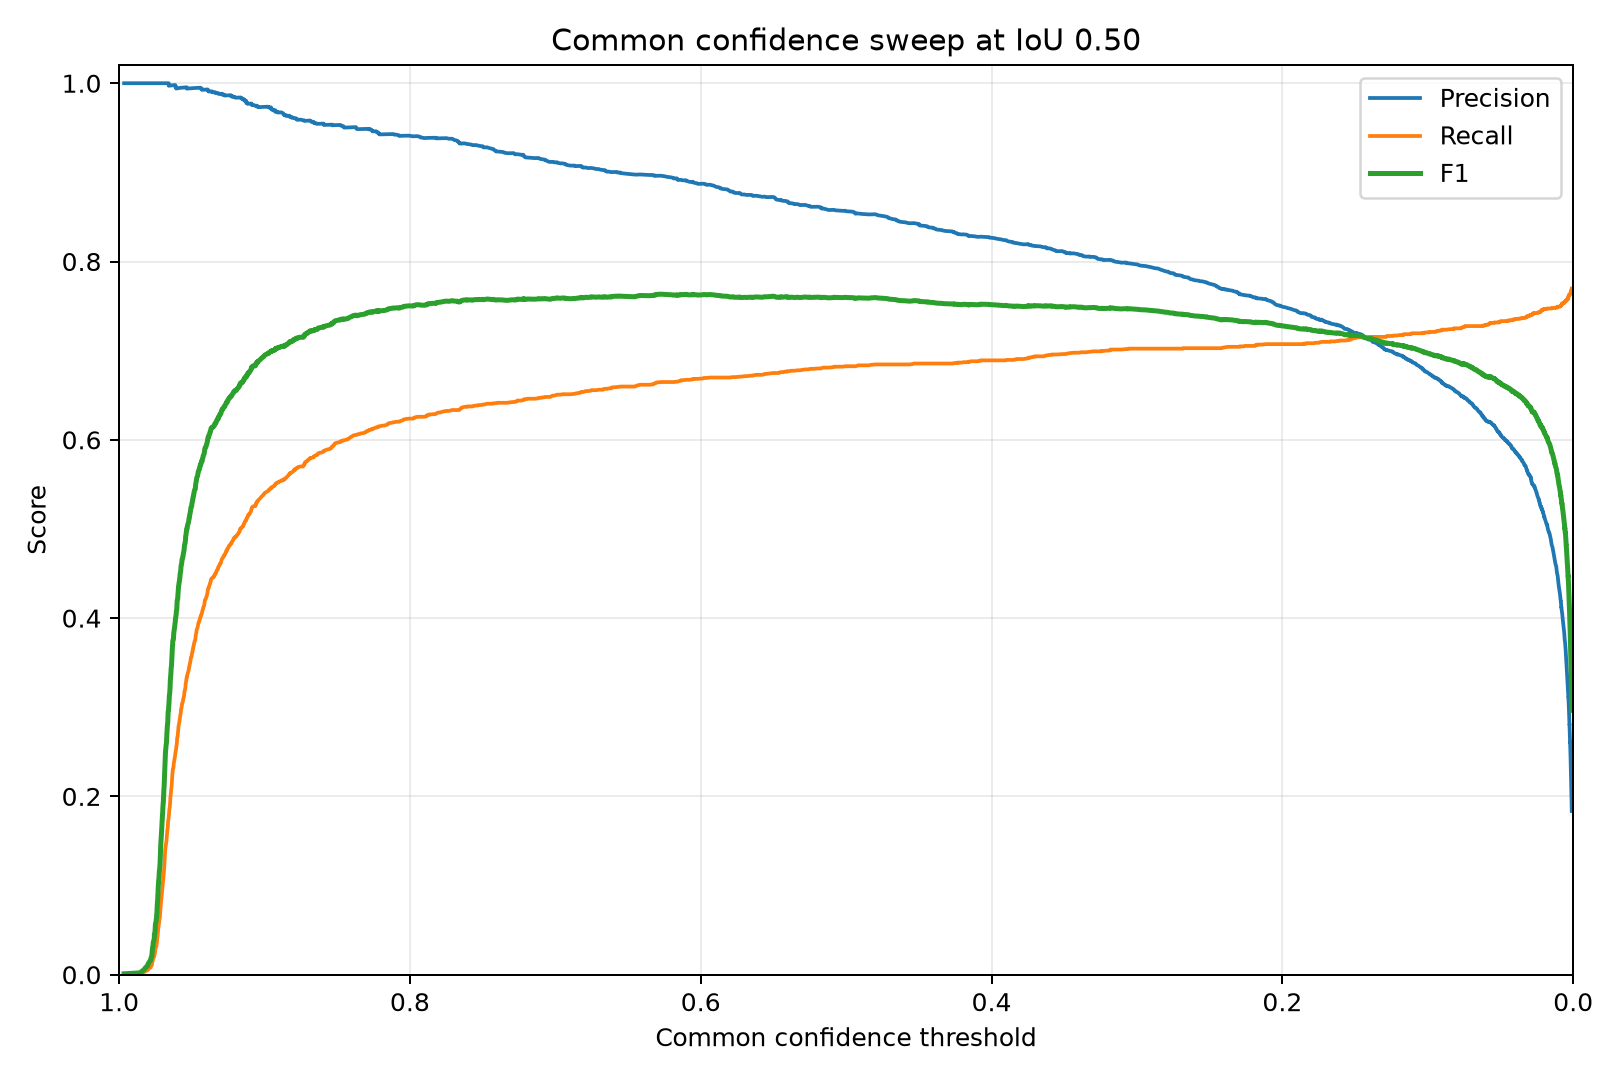

Values plotted in this chart, from the file beside it:
confidence, precision, recall, f1, true_positives, false_positives, false_negatives
0.9965, 1.0, 0.0005063, 0.001012, 1, 0, 1974
0.9857, 1.0, 0.001013, 0.002023, 2, 0, 1973
0.9846, 1.0, 0.001519, 0.003033, 3, 0, 1972
0.9842, 1.0, 0.002025, 0.004042, 4, 0, 1971
0.9833, 1.0, 0.002532, 0.005051, 5, 0, 1970
0.9825, 1.0, 0.003038, 0.006058, 6, 0, 1969
0.9822, 1.0, 0.003544, 0.007064, 7, 0, 1968
0.9817, 1.0, 0.004051, 0.008069, 8, 0, 1967
0.9811, 1.0, 0.004557, 0.009073, 9, 0, 1966
0.9803, 1.0, 0.005063, 0.01008, 10, 0, 1965
0.9801, 1.0, 0.00557, 0.01108, 11, 0, 1964
0.9801, 1.0, 0.006076, 0.01208, 12, 0, 1963
0.9797, 1.0, 0.006582, 0.01308, 13, 0, 1962
0.9792, 1.0, 0.007089, 0.01408, 14, 0, 1961
0.9789, 1.0, 0.007595, 0.01508, 15, 0, 1960
0.9783, 1.0, 0.008101, 0.01607, 16, 0, 1959
0.9783, 1.0, 0.008608, 0.01707, 17, 0, 1958
0.9781, 1.0, 0.009114, 0.01806, 18, 0, 1957
0.978, 1.0, 0.00962, 0.01906, 19, 0, 1956
0.9778, 1.0, 0.01013, 0.02005, 20, 0, 1955
0.9775, 1.0, 0.01063, 0.02104, 21, 0, 1954
0.9774, 1.0, 0.01114, 0.02203, 22, 0, 1953
0.9774, 1.0, 0.01165, 0.02302, 23, 0, 1952
0.9773, 1.0, 0.01215, 0.02401, 24, 0, 1951
0.9773, 1.0, 0.01266, 0.025, 25, 0, 1950
0.9772, 1.0, 0.01316, 0.02599, 26, 0, 1949
0.9772, 1.0, 0.01367, 0.02697, 27, 0, 1948
0.9771, 1.0, 0.01418, 0.02796, 28, 0, 1947
0.977, 1.0, 0.01468, 0.02894, 29, 0, 1946
0.977, 1.0, 0.01519, 0.02993, 30, 0, 1945
0.9768, 1.0, 0.0157, 0.03091, 31, 0, 1944
0.9768, 1.0, 0.0162, 0.03189, 32, 0, 1943
0.9767, 1.0, 0.01671, 0.03287, 33, 0, 1942
0.9766, 1.0, 0.01722, 0.03385, 34, 0, 1941
0.9766, 1.0, 0.01772, 0.03483, 35, 0, 1940
0.9765, 1.0, 0.01823, 0.0358, 36, 0, 1939
0.9764, 1.0, 0.01873, 0.03678, 37, 0, 1938
0.9762, 1.0, 0.01924, 0.03775, 38, 0, 1937
0.976, 1.0, 0.01975, 0.03873, 39, 0, 1936
0.9759, 1.0, 0.02025, 0.0397, 40, 0, 1935
0.9758, 1.0, 0.02076, 0.04067, 41, 0, 1934
0.9758, 1.0, 0.02127, 0.04165, 42, 0, 1933
0.9758, 1.0, 0.02177, 0.04262, 43, 0, 1932
0.9758, 1.0, 0.02228, 0.04359, 44, 0, 1931
0.9757, 1.0, 0.02278, 0.04455, 45, 0, 1930
0.9757, 1.0, 0.02329, 0.04552, 46, 0, 1929
0.9754, 1.0, 0.0238, 0.04649, 47, 0, 1928
0.9754, 1.0, 0.0243, 0.04745, 48, 0, 1927
0.9753, 1.0, 0.02481, 0.04842, 49, 0, 1926
0.9753, 1.0, 0.02532, 0.04938, 50, 0, 1925
0.9752, 1.0, 0.02582, 0.05035, 51, 0, 1924
0.9752, 1.0, 0.02633, 0.05131, 52, 0, 1923
0.9752, 1.0, 0.02684, 0.05227, 53, 0, 1922
0.9752, 1.0, 0.02734, 0.05323, 54, 0, 1921
0.9751, 1.0, 0.02785, 0.05419, 55, 0, 1920
0.9751, 1.0, 0.02835, 0.05515, 56, 0, 1919
0.975, 1.0, 0.02886, 0.0561, 57, 0, 1918
0.9749, 1.0, 0.02937, 0.05706, 58, 0, 1917
0.9749, 1.0, 0.02987, 0.05801, 59, 0, 1916
0.9747, 1.0, 0.03038, 0.05897, 60, 0, 1915
... 8,213 more rows
